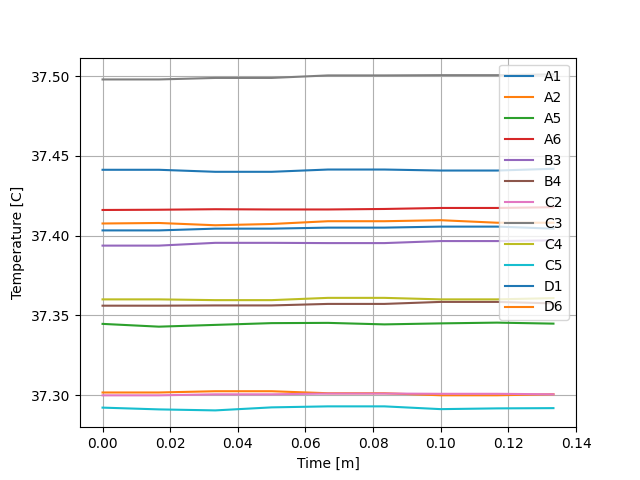

The data file committed next to this chart (first rows):
, A1, A2, A5, A6, B3, B4, C2, C3, C4, C5, D1, D6
0, 37.4, 37.3, 37.34, 37.42, 37.39, 37.36, 
37.3, 37.5, 37.36, 37.29, 37.44, 37.41
0, 37.4, 37.3, 37.34, 37.42, 37.39, 37.36, 
37.3, 37.5, 37.36, 37.29, 37.44, 37.41
2, 37.4, 37.3, 37.34, 37.42, 37.4, 37.36, 
37.3, 37.5, 37.36, 37.29, 37.44, 37.41
3, 37.4, 37.3, 37.35, 37.42, 37.4, 37.36, 
37.3, 37.5, 37.36, 37.29, 37.44, 37.41
4, 37.41, 37.3, 37.35, 37.42, 37.4, 37.36, 
37.3, 37.5, 37.36, 37.29, 37.44, 37.41
4, 37.41, 37.3, 37.34, 37.42, 37.4, 37.36, 
37.3, 37.5, 37.36, 37.29, 37.44, 37.41
5, 37.41, 37.3, 37.35, 37.42, 37.4, 37.36, 
37.3, 37.5, 37.36, 37.29, 37.44, 37.41
6, 37.41, 37.3, 37.35, 37.42, 37.4, 37.36, 
37.3, 37.5, 37.36, 37.29, 37.44, 37.41
7, 37.4, 37.3, 37.34, 37.42, 37.4, 37.36, 
37.3, 37.5, 37.36, 37.29, 37.44, 37.41
